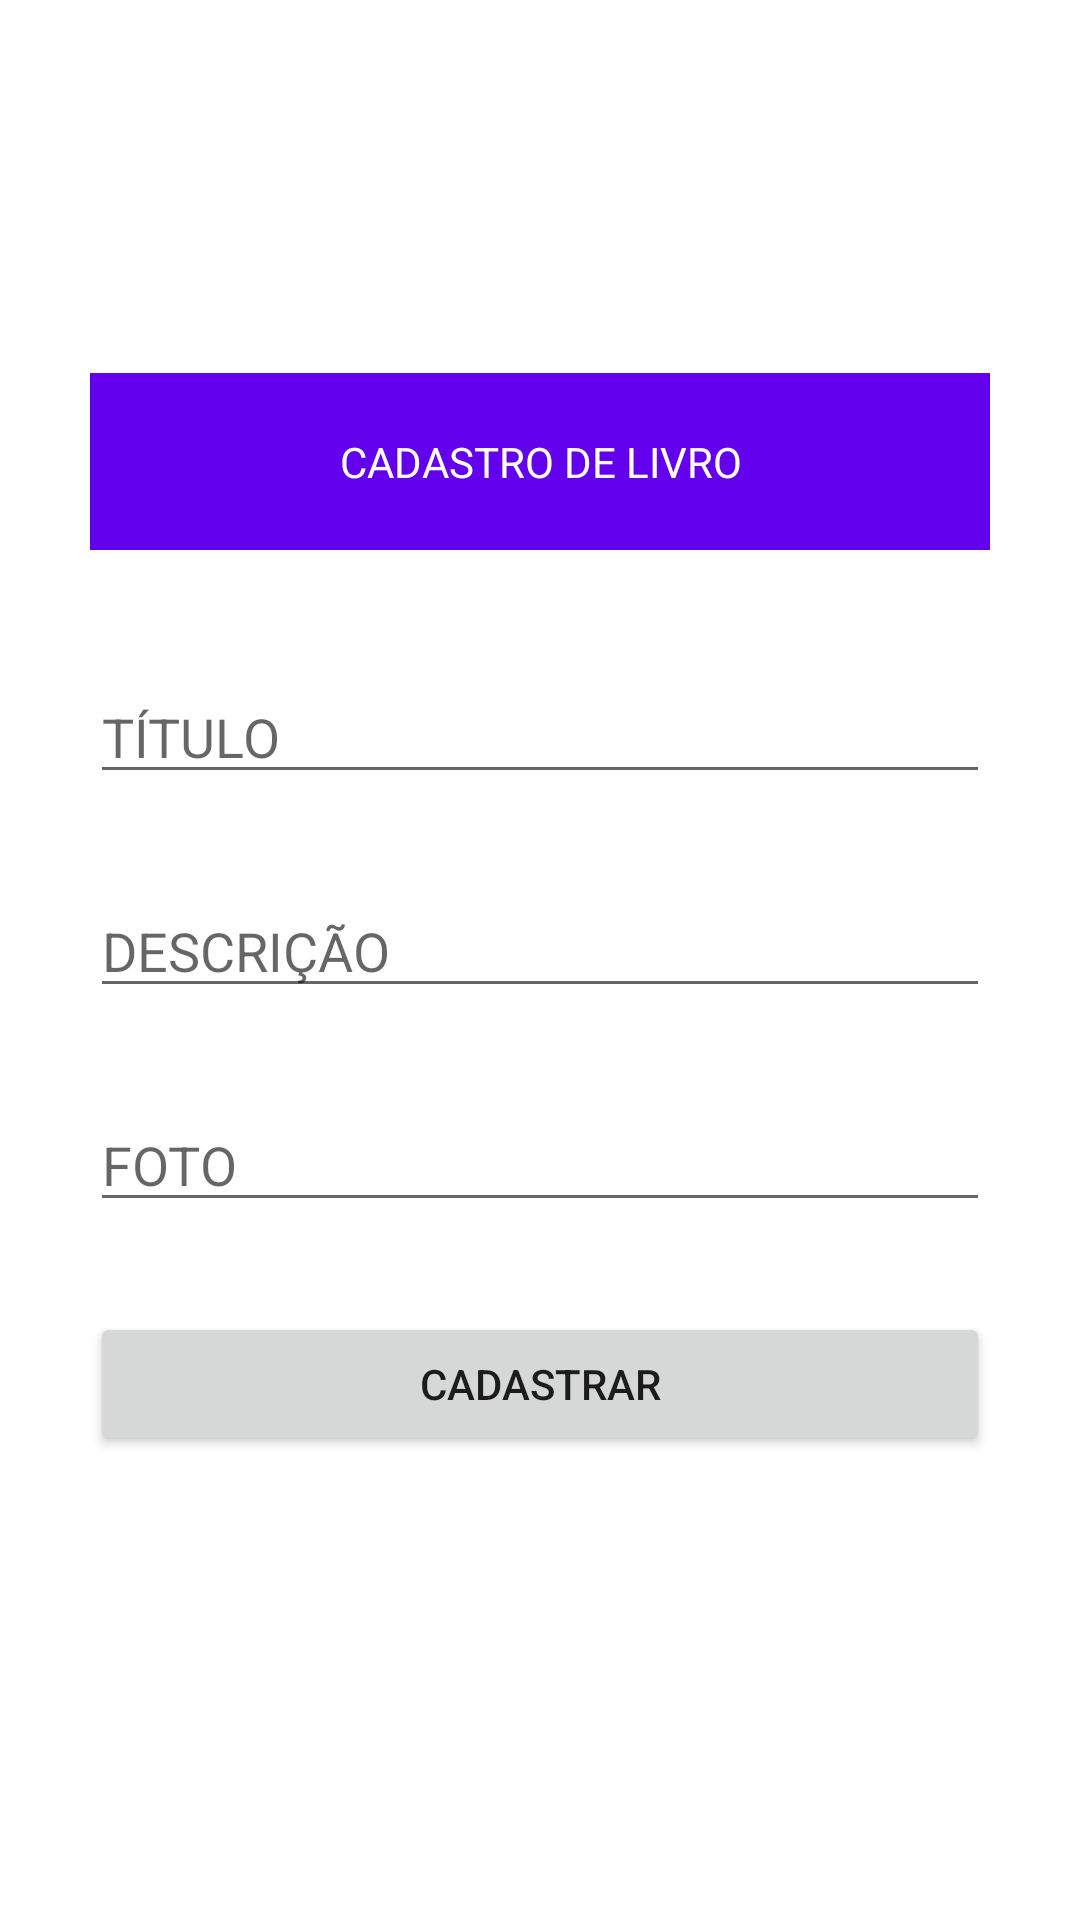

Write the Android layout XML for this screen, with the resource values it uses.
<!-- AndroidManifest.xml: application theme Theme.LIBRIDS3T -->
<!-- res/layout/activity_cadastro_livro.xml -->
<?xml version="1.0" encoding="utf-8"?>
<ScrollView
    xmlns:android="http://schemas.android.com/apk/res/android"
    xmlns:app="http://schemas.android.com/apk/res-auto"
    xmlns:tools="http://schemas.android.com/tools"
    android:layout_width="match_parent"
    android:layout_height="match_parent">

    <LinearLayout
        android:layout_width="match_parent"
        android:layout_height="match_parent"
        tools:context=".CadastroLivro"
        android:orientation="vertical"
        android:layout_gravity="center"
        android:gravity="center">

        <TextView
            android:layout_width="match_parent"
            android:layout_height="wrap_content"
            android:text="@string/cadastroLivroTitulo"
            style="@style/textTitle"/>

        <EditText
            android:id="@+id/txtTitulo"
            android:layout_width="match_parent"
            android:layout_height="wrap_content"
            android:hint="@string/txtTitulo"
            style="@style/editTextForm"
            android:inputType="text"/>

        <EditText
            android:id="@+id/txtDescricao"
            android:layout_width="match_parent"
            android:layout_height="wrap_content"
            android:hint="@string/txtDescricao"
            style="@style/editTextForm"
            android:inputType="text"/>

        <EditText
            android:id="@+id/txtFoto"
            android:layout_width="match_parent"
            android:layout_height="wrap_content"
            android:hint="@string/txtFoto"
            style="@style/editTextForm"
            android:inputType="text"/>

        <Button
            android:id="@+id/btnCadastrarLivro"
            android:layout_width="match_parent"
            android:layout_height="wrap_content"
            android:text="@string/cadastrarUsuario"
            style="@style/buttonForm"/>



    </LinearLayout>

</ScrollView>
<!-- resources referenced by this layout -->
<resources>
  <string name="cadastrarUsuario">CADASTRAR</string>
  <string name="cadastroLivroTitulo">CADASTRO DE LIVRO</string>
  <string name="txtDescricao">DESCRIÇÃO</string>
  <string name="txtFoto">FOTO</string>
  <string name="txtTitulo">TÍTULO</string>
  <style name="buttonForm">
          <item name="android:layout_marginStart">30dp</item>
          <item name="android:layout_marginEnd">30dp</item>
          <item name="android:layout_marginBottom">30dp</item>
      </style>
  <style name="editTextForm">
          <item name="android:layout_marginStart">30dp</item>
          <item name="android:layout_marginEnd">30dp</item>
          <item name="android:layout_marginBottom">30dp</item>
      </style>
  <style name="textTitle">
          <item name="android:layout_marginStart">30dp</item>
          <item name="android:layout_marginEnd">30dp</item>
          <item name="android:layout_marginBottom">40dp</item>
          <item name="android:background">@color/purple_500</item>
          <item name="android:textColor">@color/white</item>
          <item name="android:padding">20dp</item>
          <item name="android:gravity">center</item>
      </style>
  <style name="Theme.LIBRIDS3T" parent="Theme.MaterialComponents.DayNight.DarkActionBar">
          
          <item name="colorPrimary">@color/purple_500</item>
          <item name="colorPrimaryVariant">@color/purple_700</item>
          <item name="colorOnPrimary">@color/white</item>
          
          <item name="colorSecondary">@color/teal_200</item>
          <item name="colorSecondaryVariant">@color/teal_700</item>
          <item name="colorOnSecondary">@color/black</item>
          
          <item name="android:statusBarColor" tools:targetApi="l">?attr/colorPrimaryVariant</item>
          
      </style>
  <!-- not gathered from this repository: default colours our renderer supplied (Android Studio template values) -->
  <color name="purple_500">#FF6200EE</color>
  <color name="purple_700">#FF3700B3</color>
  <color name="teal_200">#FF03DAC5</color>
  <color name="teal_700">#FF018786</color>
  <color name="black">#FF000000</color>
  <color name="white">#FFFFFFFF</color>
</resources>
